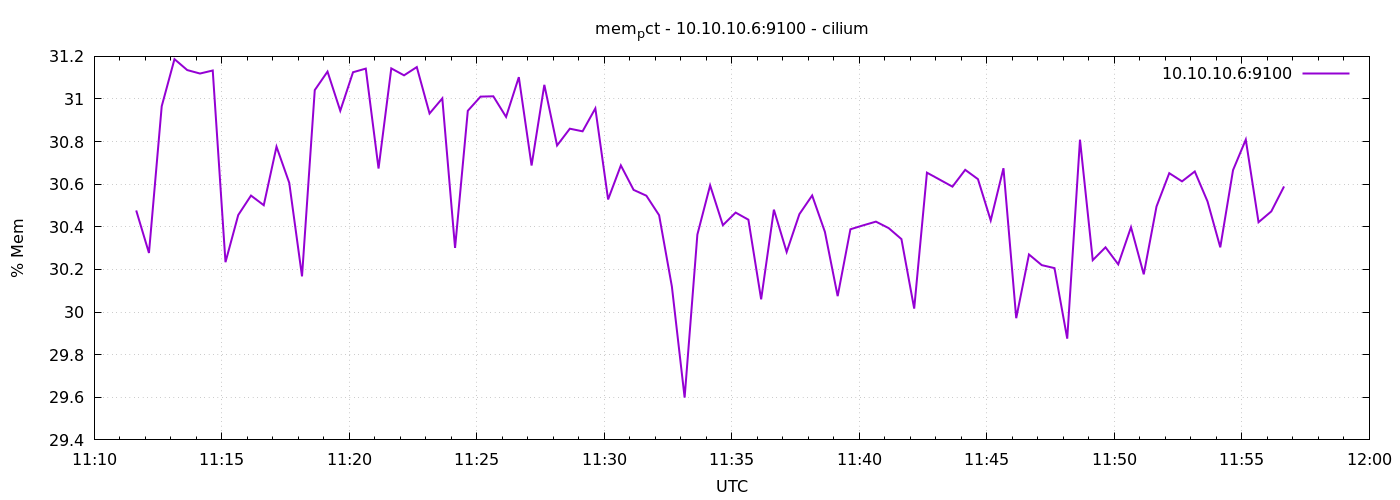

Source data for this figure (header and first rows):
1776942699	30.476890634756913
1776942729	30.28
1776942759	30.97
1776942789	31.19
1776942819	31.14
1776942849	31.12
1776942879	31.13
1776942909	30.23
1776942939	30.46
1776942969	30.55
1776942999	30.5
1776943029	30.78
1776943059	30.61
1776943089	30.17
1776943119	31.04
1776943149	31.13
1776943179	30.94
1776943209	31.13
1776943239	31.14
1776943269	30.67
1776943299	31.14
1776943329	31.11
1776943359	31.15
1776943389	30.93
1776943419	31
1776943449	30.3
1776943479	30.94
1776943509	31.01
1776943539	31.01
1776943569	30.92
1776943599	31.1
1776943629	30.69
1776943659	31.07
1776943689	30.78
1776943719	30.86
1776943749	30.85
1776943779	30.96
1776943809	30.53
1776943839	30.69
1776943869	30.57
1776943899	30.55
1776943929	30.45
1776943959	30.12
1776943989	29.6
1776944019	30.36
1776944049	30.59
1776944079	30.41
1776944109	30.47
1776944139	30.43
1776944169	30.06
1776944199	30.48
1776944229	30.28
1776944259	30.46
1776944289	30.55
1776944319	30.38
1776944349	30.07
1776944379	30.39
1776944409	30.41
1776944439	30.42
1776944469	30.39
1776944499	30.34
... 30 more rows
